Image classification data set "prep" (qwopiy/eye_project on GitHub). Class labels (4): center, down, left, right.

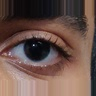
Label: center

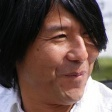
Label: left

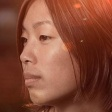
Label: right

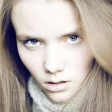
Label: down

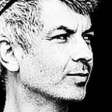
Label: left

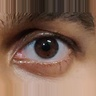
Label: center
